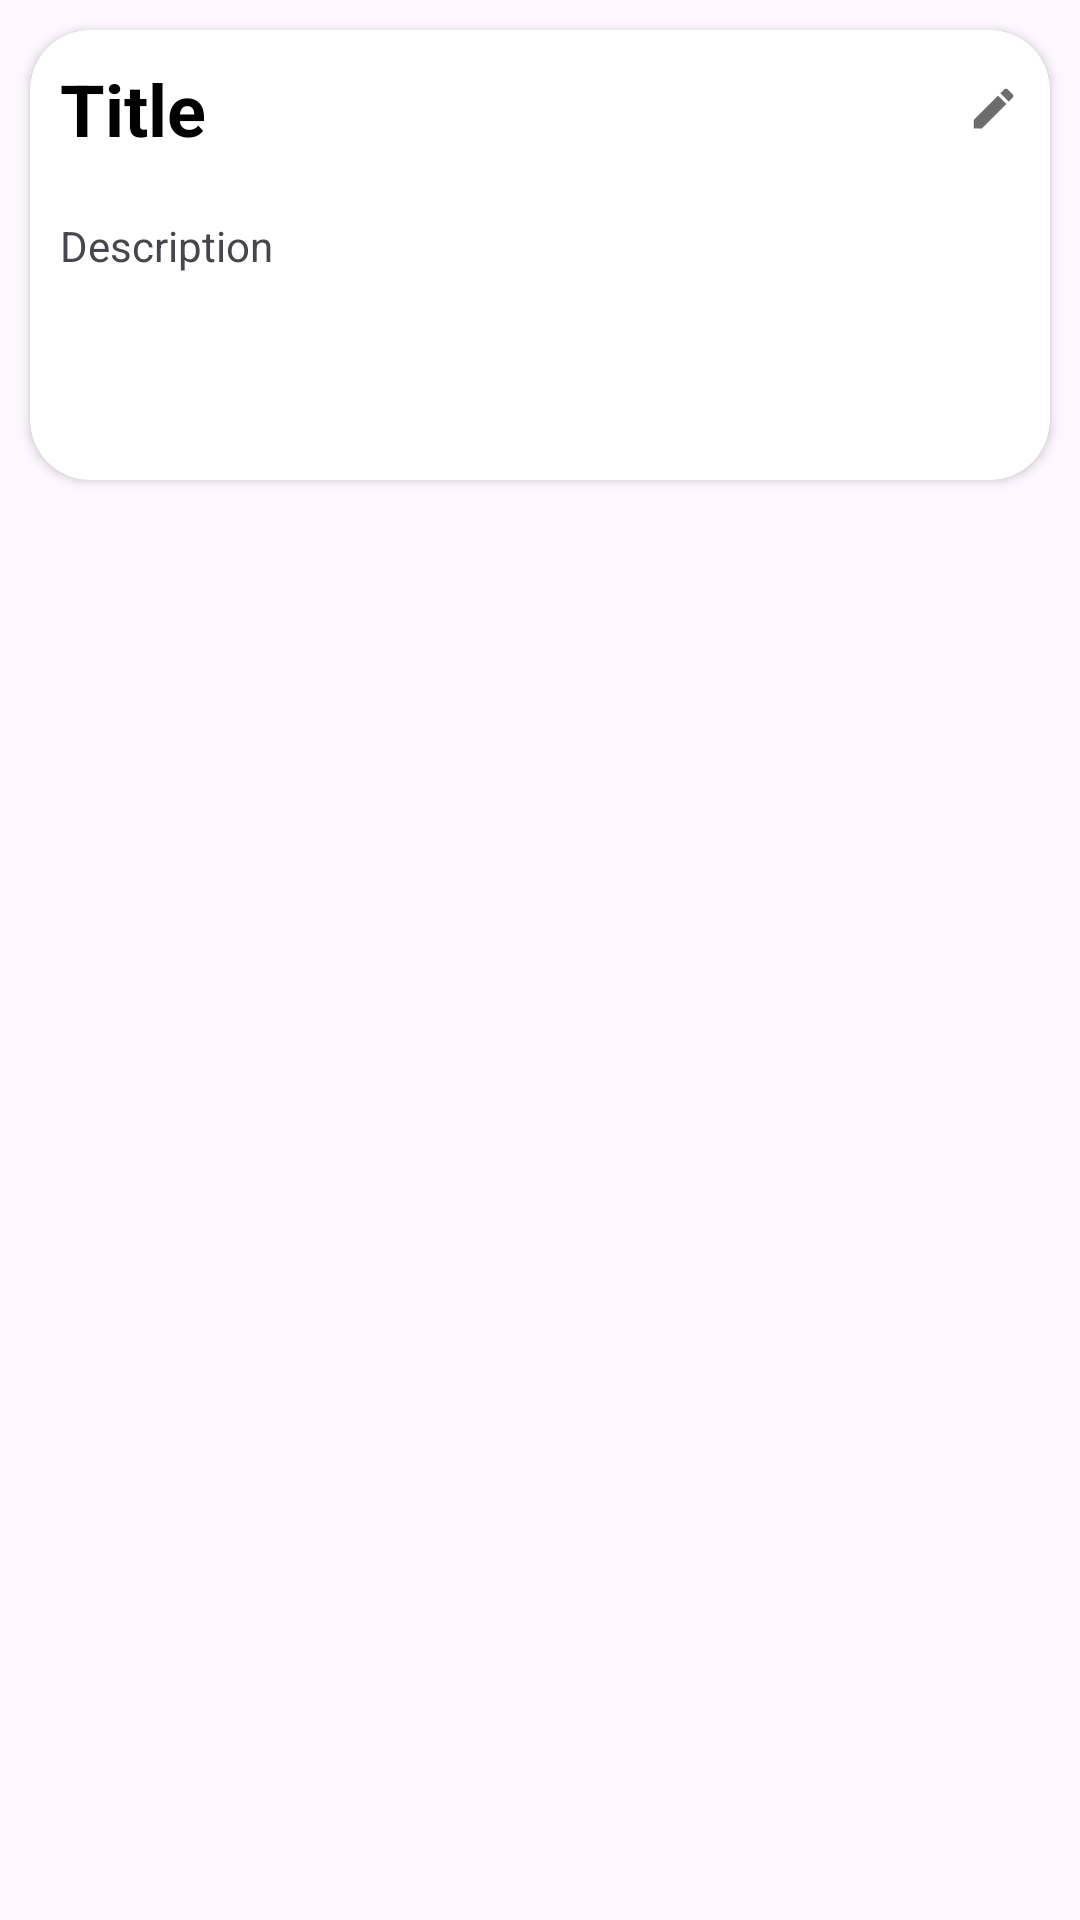

The Android layout XML behind this screen, and the referenced resources:
<!-- AndroidManifest.xml: application theme Theme.RoomPersistenceAndroid -->
<!-- res/layout/note_item_layout.xml -->
<?xml version="1.0" encoding="utf-8"?>
<LinearLayout xmlns:android="http://schemas.android.com/apk/res/android"
    android:layout_width="match_parent"
    xmlns:app="http://schemas.android.com/apk/res-auto"
    android:layout_height="wrap_content">
    <androidx.cardview.widget.CardView
        android:id="@+id/itemCard"
        android:layout_margin="10dp"
        app:cardCornerRadius="20dp"
        android:layout_width="match_parent"
        android:layout_height="150dp">
        <LinearLayout
            android:orientation="vertical"
            android:layout_width="match_parent"
            android:layout_height="match_parent">
            <LinearLayout
                android:orientation="horizontal"
                android:layout_width="match_parent"
                android:layout_height="wrap_content">

                <TextView
                    android:id="@+id/title"
                    style="@style/TextHeaderStyle"
                    android:layout_width="match_parent"
                    android:layout_height="wrap_content"
                    android:layout_weight="1"
                    android:padding="10dp"
                    android:text="Title" />
                <ImageView
                    android:layout_margin="10dp"
                    android:layout_weight="8"
                    android:src="@drawable/baseline_edit_24"
                    android:layout_width="match_parent"
                    android:layout_height="match_parent"/>
            </LinearLayout>

            <TextView
                android:id="@+id/description"
                android:layout_width="match_parent"
                android:layout_height="match_parent"
                android:padding="10dp"
                android:text="Description" />
        </LinearLayout>


    </androidx.cardview.widget.CardView>

</LinearLayout>
<!-- resources referenced by this layout -->
<resources>
  <!-- drawable baseline_edit_24 (drawable) -->
  <vector android:height="60dp" android:tint="#6D6D6D"
      android:viewportHeight="24" android:viewportWidth="24"
      android:width="60dp" xmlns:android="http://schemas.android.com/apk/res/android">
      <path android:fillColor="@android:color/white" android:pathData="M3,17.25V21h3.75L17.81,9.94l-3.75,-3.75L3,17.25zM20.71,7.04c0.39,-0.39 0.39,-1.02 0,-1.41l-2.34,-2.34c-0.39,-0.39 -1.02,-0.39 -1.41,0l-1.83,1.83 3.75,3.75 1.83,-1.83z"/>
  </vector>
  <style name="TextHeaderStyle">
          <item name="android:textSize">24sp</item>
          <item name="android:textStyle">bold</item>
          <item name="android:textColor">@color/black</item>
      </style>
  <style name="Theme.RoomPersistenceAndroid" parent="Base.Theme.RoomPersistenceAndroid" />
  <color name="black">#FF000000</color>
  <style name="Base.Theme.RoomPersistenceAndroid" parent="Theme.Material3.DayNight.NoActionBar">
          
          
          <item name="colorPrimary">@color/colorPrimary</item>
          <item name="colorPrimaryDark">@color/colorPrimaryDark</item>
          <item name="colorAccent">@color/colorAccent</item>
      </style>
  <color name="colorPrimary">#009788</color>
  <color name="colorPrimaryDark">#009788</color>
  <color name="colorAccent">#0AEFDA</color>
</resources>
